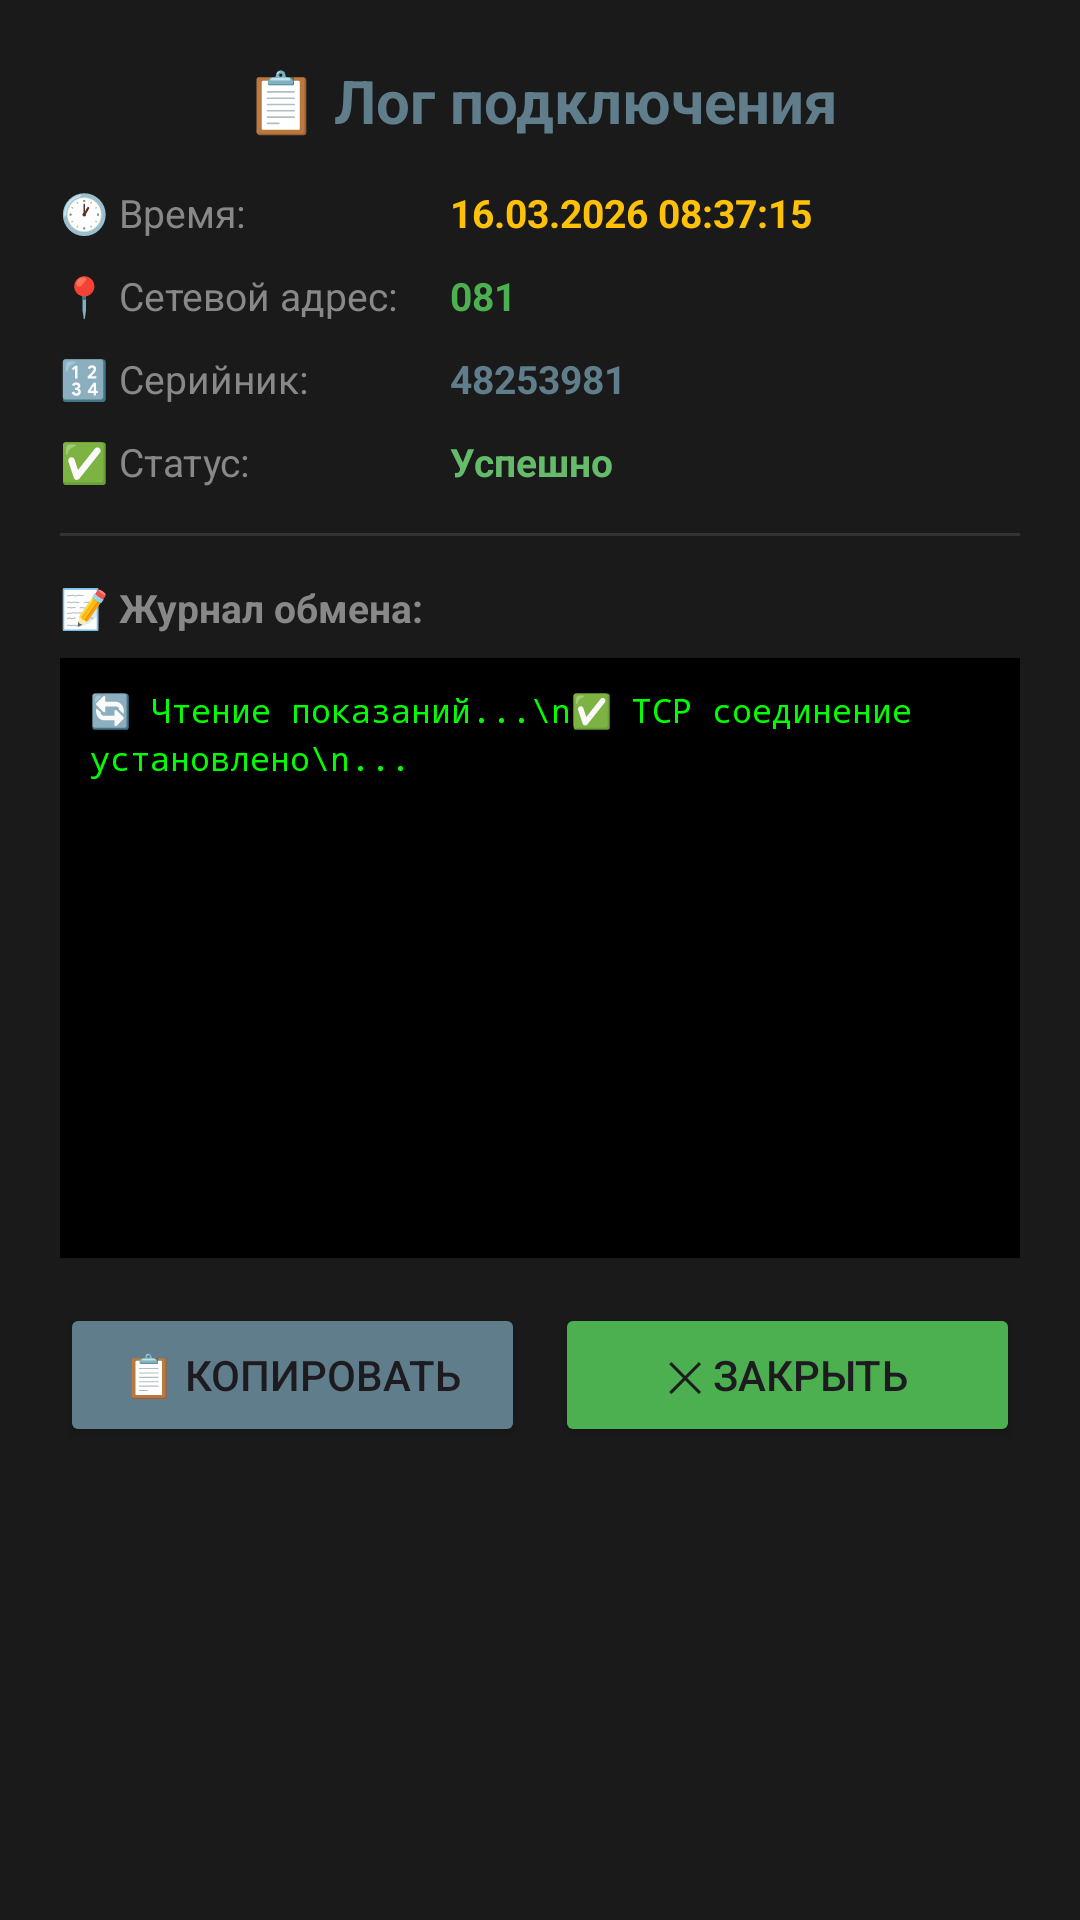

Here is an Android app screen rendered from its layout file. Give the layout XML and the strings, colors and styles it references.
<!-- AndroidManifest.xml: application theme Theme.Mercury230 -->
<!-- res/layout/bottom_sheet_log_detail.xml -->
<?xml version="1.0" encoding="utf-8"?>
<LinearLayout xmlns:android="http://schemas.android.com/apk/res/android"
    android:layout_width="match_parent"
    android:layout_height="wrap_content"
    android:orientation="vertical"
    android:background="#1a1a1a"
    android:padding="20dp"
    android:maxHeight="600dp">

    <TextView
        android:layout_width="match_parent"
        android:layout_height="wrap_content"
        android:text="📋 Лог подключения"
        android:textColor="#607D8B"
        android:textStyle="bold"
        android:textSize="20sp"
        android:gravity="center"
        android:layout_marginBottom="15dp"/>

    <LinearLayout
        android:layout_width="match_parent"
        android:layout_height="wrap_content"
        android:orientation="horizontal"
        android:layout_marginBottom="10dp">
        <TextView
            android:layout_width="130dp"
            android:layout_height="wrap_content"
            android:text="🕐 Время:"
            android:textColor="#888888"
            android:textSize="13sp"/>
        <TextView
            android:id="@+id/bottomLogTime"
            android:layout_width="0dp"
            android:layout_weight="1"
            android:layout_height="wrap_content"
            android:text="16.03.2026 08:37:15"
            android:textColor="#FFC107"
            android:textStyle="bold"
            android:textSize="13sp"/>
    </LinearLayout>

    <LinearLayout
        android:layout_width="match_parent"
        android:layout_height="wrap_content"
        android:orientation="horizontal"
        android:layout_marginBottom="10dp">
        <TextView
            android:layout_width="130dp"
            android:layout_height="wrap_content"
            android:text="📍 Сетевой адрес:"
            android:textColor="#888888"
            android:textSize="13sp"/>
        <TextView
            android:id="@+id/bottomLogAddr"
            android:layout_width="0dp"
            android:layout_weight="1"
            android:layout_height="wrap_content"
            android:text="081"
            android:textColor="#4CAF50"
            android:textStyle="bold"
            android:textSize="13sp"/>
    </LinearLayout>

    <LinearLayout
        android:layout_width="match_parent"
        android:layout_height="wrap_content"
        android:orientation="horizontal"
        android:layout_marginBottom="10dp">
        <TextView
            android:layout_width="130dp"
            android:layout_height="wrap_content"
            android:text="🔢 Серийник:"
            android:textColor="#888888"
            android:textSize="13sp"/>
        <TextView
            android:id="@+id/bottomLogSerial"
            android:layout_width="0dp"
            android:layout_weight="1"
            android:layout_height="wrap_content"
            android:text="48253981"
            android:textColor="#607D8B"
            android:textStyle="bold"
            android:textSize="13sp"/>
    </LinearLayout>

    <LinearLayout
        android:layout_width="match_parent"
        android:layout_height="wrap_content"
        android:orientation="horizontal"
        android:layout_marginBottom="15dp">
        <TextView
            android:layout_width="130dp"
            android:layout_height="wrap_content"
            android:text="✅ Статус:"
            android:textColor="#888888"
            android:textSize="13sp"/>
        <TextView
            android:id="@+id/bottomLogStatus"
            android:layout_width="0dp"
            android:layout_weight="1"
            android:layout_height="wrap_content"
            android:text="Успешно"
            android:textColor="#66BB6A"
            android:textStyle="bold"
            android:textSize="13sp"/>
    </LinearLayout>

    <View
        android:layout_width="match_parent"
        android:layout_height="1dp"
        android:background="#333333"
        android:layout_marginBottom="15dp"/>

    <TextView
        android:layout_width="match_parent"
        android:layout_height="wrap_content"
        android:text="📝 Журнал обмена:"
        android:textColor="#888888"
        android:textStyle="bold"
        android:textSize="13sp"
        android:layout_marginBottom="8dp"/>

    <ScrollView
        android:layout_width="match_parent"
        android:layout_height="200dp"
        android:background="#000000"
        android:padding="10dp"
        android:layout_marginBottom="15dp">

        <TextView
            android:id="@+id/bottomLogMessages"
            android:layout_width="match_parent"
            android:layout_height="wrap_content"
            android:text="🔄 Чтение показаний...\n✅ TCP соединение установлено\n..."
            android:textColor="#00ff00"
            android:fontFamily="monospace"
            android:textSize="11sp"
            android:lineSpacingExtra="3dp"/>
    </ScrollView>

    <LinearLayout
        android:layout_width="match_parent"
        android:layout_height="wrap_content"
        android:orientation="horizontal">

        <Button
            android:id="@+id/bottomLogCopy"
            android:layout_width="0dp"
            android:layout_weight="1"
            android:layout_height="48dp"
            android:text="📋 Копировать"
            android:backgroundTint="#607D8B"
            android:layout_marginEnd="5dp"
            android:minHeight="48dp"/>

        <Button
            android:id="@+id/bottomLogClose"
            android:layout_width="0dp"
            android:layout_weight="1"
            android:layout_height="48dp"
            android:text="✕ Закрыть"
            android:backgroundTint="#4CAF50"
            android:layout_marginStart="5dp"
            android:minHeight="48dp"/>
    </LinearLayout>
</LinearLayout>
<!-- resources referenced by this layout -->
<resources>
  <style name="Theme.Mercury230" parent="Base.Theme.Mercury230" />
  <style name="Base.Theme.Mercury230" parent="Theme.Material3.DayNight.NoActionBar">
  
  
      </style>
</resources>
